Dataset: data (GitHub, Beulla/ml_pipelines_summative). Classes: dyslexic, non dyslexic.

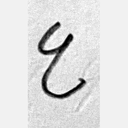
Label: non dyslexic

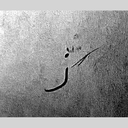
Label: non dyslexic

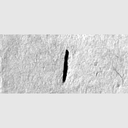
Label: dyslexic

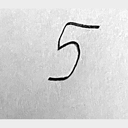
Label: dyslexic

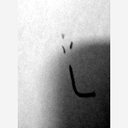
Label: dyslexic

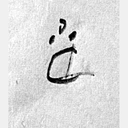
Label: dyslexic
